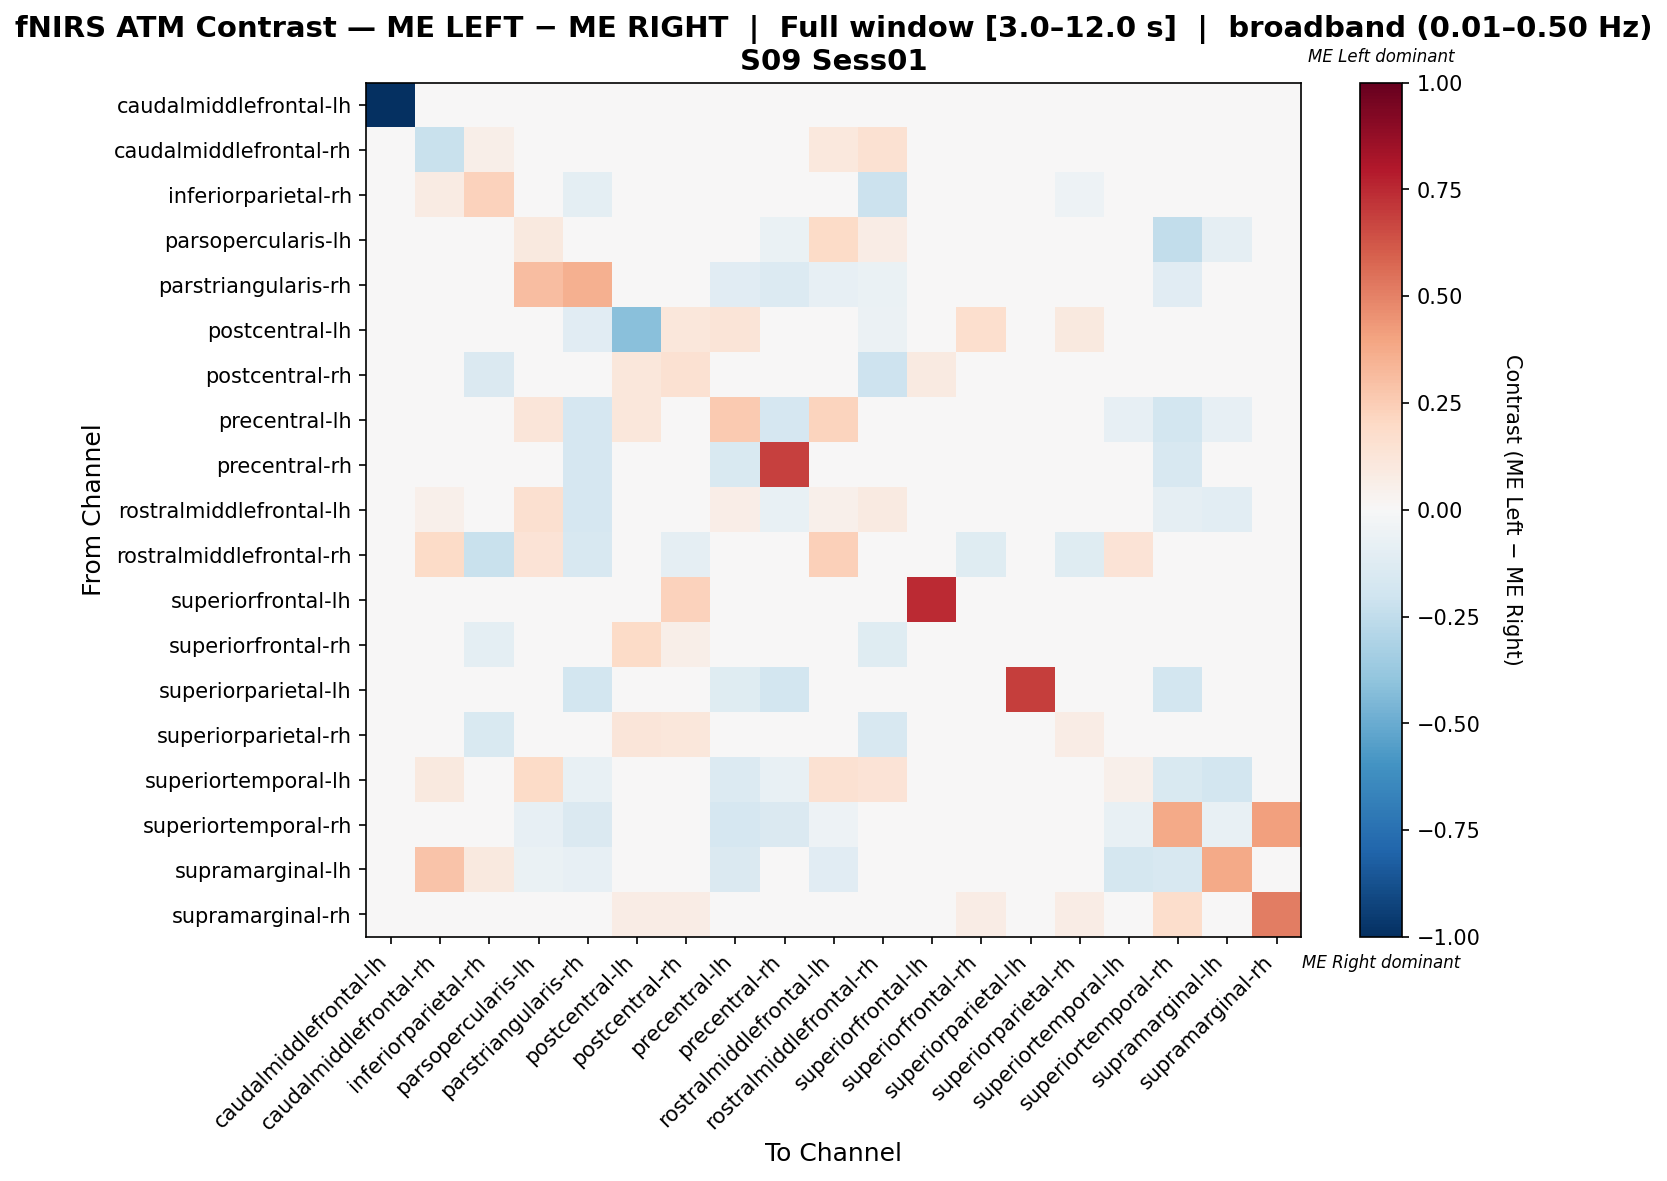

Values plotted in this chart, from the file beside it:
, caudalmiddlefrontal-lh, caudalmiddlefrontal-rh, inferiorparietal-rh, parsopercularis-lh, parstriangularis-rh, postcentral-lh, postcentral-rh, precentral-lh, precentral-rh, rostralmiddlefrontal-lh, rostralmiddlefrontal-rh, superiorfrontal-lh, superiorfrontal-rh, superiorparietal-lh, superiorparietal-rh, superiortemporal-lh, superiortemporal-rh, supramarginal-lh, supramarginal-rh
caudalmiddlefrontal-lh, -1.0, 0.0, 0.0, 0.0, 0.0, 0.0, 0.0, 0.0, 0.0, 0.0, 0.0, 0.0, 0.0, 0.0, 0.0, 0.0, 0.0, 0.0, 0.0
caudalmiddlefrontal-rh, 0.0, -0.2198, 0.05495, 0.02747, -0.03846, 0.0, 0.0, -0.03846, -0.03846, 0.1044, 0.1538, 0.0, 0.0, 0.0, 0.0, 0.02747, -0.03846, 0.005495, 0.0
inferiorparietal-rh, 0.0, 0.08197, 0.2337, 0.0, -0.09677, 0.01639, 0.001586, 0.0, 0.0, 0.0, -0.2151, 0.04918, -0.01886, 0.0, -0.05218, 0.0, 0.0, 0.0, 0.0
parsopercularis-lh, 0.0, 0.02576, 0.0, 0.09545, -0.03333, 0.006061, 0.0, 0.01212, -0.06818, 0.1939, 0.07273, 0.0, 0.01212, 0.0, 0.0, 0.02424, -0.25, -0.09091, 0.0
parstriangularis-rh, 0.0, -0.005848, -0.04678, 0.3099, 0.3567, -0.0117, 0.0, -0.1111, -0.1345, -0.08187, -0.07018, 0.0, 0.0, -0.02924, 0.0, -0.02924, -0.117, -0.02924, 0.0
postcentral-lh, 0.0, 0.0, 0.0, 0.02703, -0.1111, -0.4159, 0.1171, 0.1261, 0.0, 0.01502, -0.05556, 0.0, 0.1712, 0.0, 0.0991, 0.0, 0.0, 0.0, 0.02703
postcentral-rh, 0.0, 0.0, -0.1439, 0.0, 0.0, 0.1111, 0.1515, 0.0, 0.0, 0.0, -0.2045, 0.09091, -0.04293, 0.0, 0.007576, 0.0, 0.0, 0.0, 0.0303
precentral-lh, 0.0, -0.009009, 0.0, 0.1172, -0.1712, 0.1129, 0.0, 0.2624, -0.1712, 0.2192, 0.0, 0.0, 0.0, -0.01802, 0.0, -0.08108, -0.1802, -0.08108, 0.0
precentral-rh, 0.0, -0.007874, 0.0, -0.0315, -0.1654, -0.007874, 0.0, -0.1496, 0.685, -0.03937, 0.0, 0.0, 0.0, -0.04724, 0.0, -0.03937, -0.1575, -0.03937, 0.0
rostralmiddlefrontal-lh, 0.0, 0.05019, 0.0, 0.1589, -0.1642, 0.03527, 0.0, 0.06394, -0.07463, 0.05227, 0.08837, 0.0, 0.0, 0.0, 0.0, -0.01611, -0.08955, -0.1045, 0.0
rostralmiddlefrontal-rh, 0.0, 0.1944, -0.225, 0.1389, -0.1625, 0.0, -0.0875, 0.0, 0.0, 0.2361, 0.01667, 0.0, -0.125, 0.0, -0.125, 0.1389, 0.0, 0.0, 0.0
superiorfrontal-lh, 0.0, 0.0, 0.02564, 0.0, 0.0, 0.0, 0.2308, 0.0, 0.0, 0.0, 0.0, 0.7436, 0.0, 0.0, 0.0, 0.0, 0.0, 0.0, 0.0
superiorfrontal-rh, 0.0, 0.0, -0.09753, 0.0, 0.0, 0.1875, 0.06181, 0.0, 0.0, 0.0, -0.1209, 0.0, -0.02953, 0.0, -0.02816, 0.0, 0.0, 0.0, 0.02679
superiorparietal-lh, 0.0, 0.0, 0.0, 0.0, -0.1875, 0.0, 0.0, -0.125, -0.1875, 0.0, 0.0, 0.0, 0.0, 0.6875, 0.0, 0.0, -0.1875, 0.0, 0.0
superiorparietal-rh, 0.0, 0.0, -0.1507, 0.0, 0.0, 0.12, 0.1096, 0.0, 0.0, 0.0, -0.1594, 0.0, -0.01971, 0.0, 0.07362, 0.0, 0.0, 0.0, 0.02667
superiortemporal-lh, 0.0, 0.09573, 0.0, 0.1885, -0.07692, 0.0, 0.0, -0.1385, -0.07692, 0.1562, 0.1389, 0.0, 0.0, 0.0, 0.0, 0.0515, -0.1538, -0.1846, 0.0
superiortemporal-rh, 0.0, -0.007407, 0.0, -0.08148, -0.1481, 0.0, 0.0, -0.1704, -0.1481, -0.05185, 0.0, 0.0, 0.0, -0.02963, 0.0, -0.07407, 0.3761, -0.07407, 0.4091
supramarginal-lh, 0.0, 0.2841, 0.1, -0.06349, -0.07937, 0.0, 0.0, -0.1429, -0.02937, -0.1111, 0.0, 0.0, 0.0, 0.0, 0.0, -0.1746, -0.1587, 0.3754, 0.0
supramarginal-rh, 0.0, 0.0, 0.0, 0.0, 0.0, 0.07692, 0.07692, 0.0, 0.0, 0.0, 0.0, 0.0, 0.07692, 0.0, 0.07692, 0.0, 0.1795, 0.0, 0.5128
